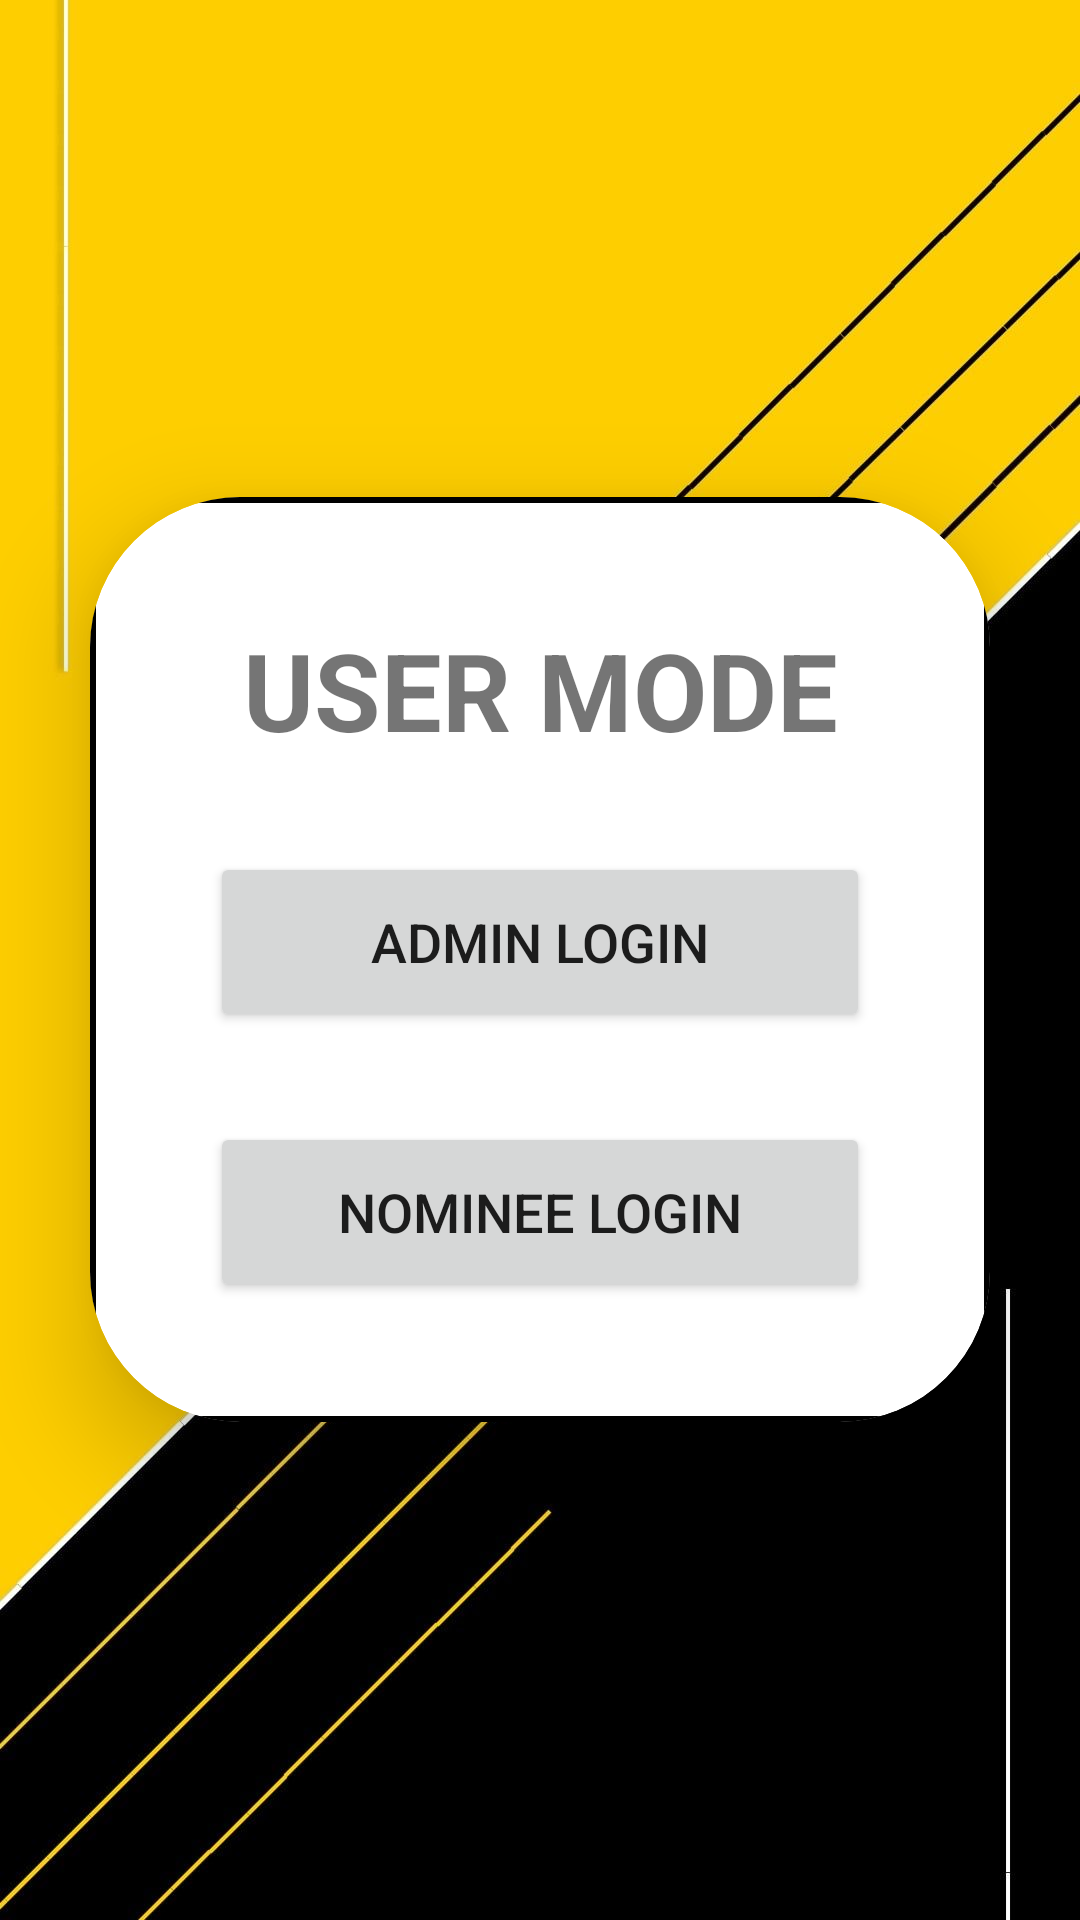

Write the Android layout XML for this screen, with the resource values it uses.
<!-- AndroidManifest.xml: application theme Theme.AssetWareHousingApplication -->
<!-- res/layout/activity_main.xml -->
<?xml version="1.0" encoding="utf-8"?>

<LinearLayout xmlns:android="http://schemas.android.com/apk/res/android"
    xmlns:app="http://schemas.android.com/apk/res-auto"
    xmlns:tools="http://schemas.android.com/tools"
    android:layout_width="match_parent"
    android:layout_height="match_parent"
    android:orientation="vertical"
    android:gravity="center"
    android:background="@drawable/bgyb"
    tools:context=".MainActivity">

    <androidx.cardview.widget.CardView
        android:layout_width="match_parent"
        android:layout_height="wrap_content"
        android:layout_margin="30dp"
        app:cardCornerRadius="50dp"
        app:cardElevation="20dp">

        <LinearLayout
            android:layout_width="match_parent"
            android:layout_height="match_parent"
            android:orientation="vertical"
            android:layout_gravity="center_horizontal"
            android:padding="40dp"
            android:background="@drawable/yellow_border">

            <TextView
                android:layout_width="match_parent"
                android:layout_height="wrap_content"
                android:text="USER MODE"
                android:textSize="36sp"
                android:textAlignment="center"
                android:textStyle="bold"
                android:textColor="@color/yellow"/>

            <Button
                android:layout_width="match_parent"
                android:layout_height="60dp"
                android:text="Admin Login"
                android:id="@+id/admin"
                android:textSize="18sp"
                android:layout_marginTop="30dp"
                app:cornerRadius = "20dp"/>

            <Button
                android:layout_width="match_parent"
                android:layout_height="60dp"
                android:text="Nominee Login"
                android:id="@+id/nominee"
                android:textSize="18sp"
                android:layout_marginTop="30dp"
                app:cornerRadius = "20dp"/>

        </LinearLayout>

    </androidx.cardview.widget.CardView>

</LinearLayout>
<!-- resources referenced by this layout -->
<resources>
  <!-- drawable bgyb: jpg bitmap (drawable, 62542 bytes) -->
  <!-- drawable yellow_border (drawable) -->
  <?xml version="1.0" encoding="utf-8"?>
  <shape xmlns:android="http://schemas.android.com/apk/res/android"
      android:shape = "rectangle">
  
     <stroke
         android:width="2dp"
         android:color="@color/yellow"/>
  
     <corners
         android:radius="30dp"/>
  
  
  
  
  </shape>
  <style name="Theme.AssetWareHousingApplication" parent="Theme.MaterialComponents.DayNight.NoActionBar">
          
          <item name="colorPrimary">@color/yellow</item>
          <item name="colorPrimaryVariant">@color/yellow</item>
          <item name="colorOnPrimary">@color/white</item>
          
          <item name="colorSecondary">@color/teal_200</item>
          <item name="colorSecondaryVariant">@color/teal_700</item>
          <item name="colorOnSecondary">@color/black</item>
          
          <item name="android:statusBarColor">?attr/colorPrimaryVariant</item>
          
      </style>
  <!-- not gathered from this repository: default colours our renderer supplied (Android Studio template values) -->
  <color name="teal_200">#FF03DAC5</color>
  <color name="teal_700">#FF018786</color>
  <color name="black">#FF000000</color>
  <color name="white">#FFFFFFFF</color>
</resources>
